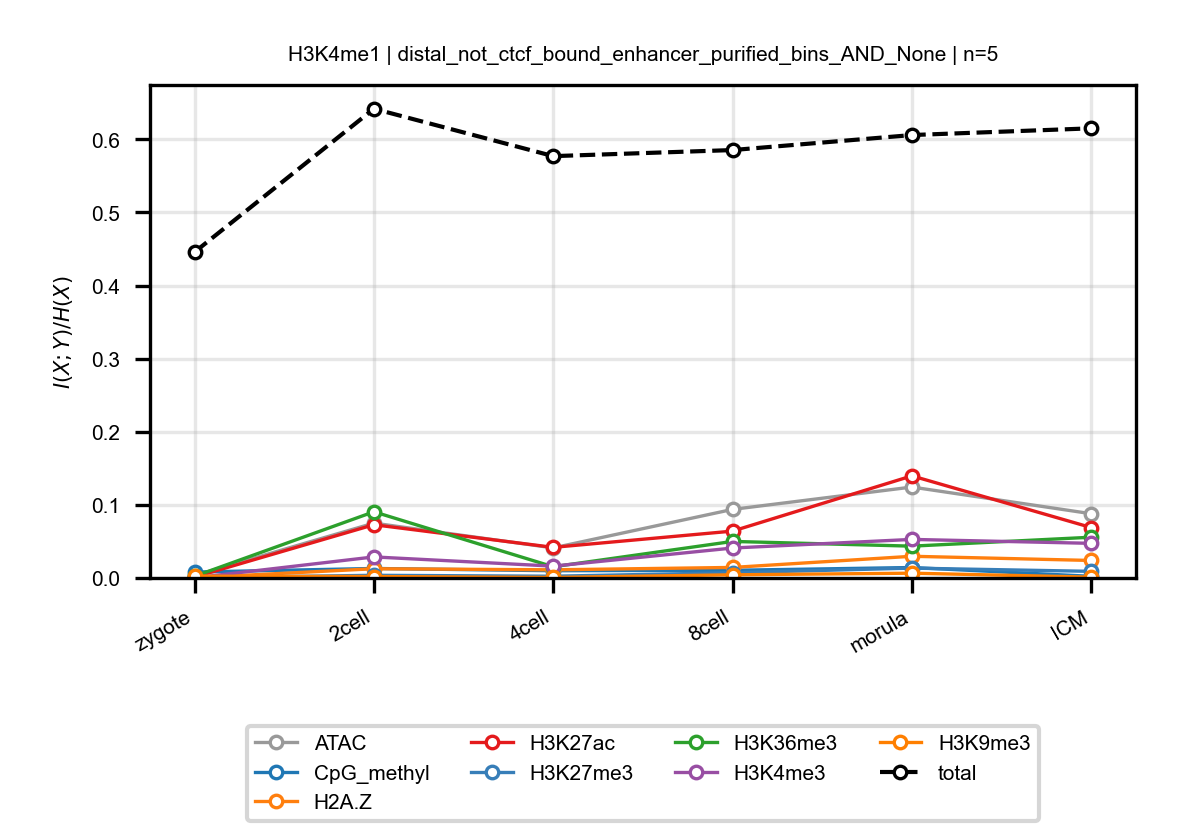

The table this chart was drawn from, first rows:
anchor, target, n_bins, stage, block, normalized_mi
H3K4me1, ATAC, 5, zygote, distal_not_ctcf_bound_enhancer_purified_…, 0.003384
H3K4me1, ATAC, 5, 2cell, distal_not_ctcf_bound_enhancer_purified_…, 0.07502
H3K4me1, ATAC, 5, 4cell, distal_not_ctcf_bound_enhancer_purified_…, 0.04113
H3K4me1, ATAC, 5, 8cell, distal_not_ctcf_bound_enhancer_purified_…, 0.09382
H3K4me1, ATAC, 5, morula, distal_not_ctcf_bound_enhancer_purified_…, 0.1244
H3K4me1, ATAC, 5, ICM, distal_not_ctcf_bound_enhancer_purified_…, 0.08788
H3K4me1, CpG_methyl, 5, zygote, distal_not_ctcf_bound_enhancer_purified_…, 0.008106
H3K4me1, CpG_methyl, 5, 2cell, distal_not_ctcf_bound_enhancer_purified_…, 0.01301
H3K4me1, CpG_methyl, 5, 4cell, distal_not_ctcf_bound_enhancer_purified_…, 0.00991
H3K4me1, CpG_methyl, 5, 8cell, distal_not_ctcf_bound_enhancer_purified_…, 0.01051
H3K4me1, CpG_methyl, 5, morula, distal_not_ctcf_bound_enhancer_purified_…, 0.01429
H3K4me1, CpG_methyl, 5, ICM, distal_not_ctcf_bound_enhancer_purified_…, 0.002245
H3K4me1, H2A.Z, 5, zygote, distal_not_ctcf_bound_enhancer_purified_…, 0.0003192
H3K4me1, H2A.Z, 5, 2cell, distal_not_ctcf_bound_enhancer_purified_…, 0.01262
H3K4me1, H2A.Z, 5, 4cell, distal_not_ctcf_bound_enhancer_purified_…, 0.01116
H3K4me1, H2A.Z, 5, 8cell, distal_not_ctcf_bound_enhancer_purified_…, 0.0144
H3K4me1, H2A.Z, 5, morula, distal_not_ctcf_bound_enhancer_purified_…, 0.02968
H3K4me1, H2A.Z, 5, ICM, distal_not_ctcf_bound_enhancer_purified_…, 0.02394
H3K4me1, H3K27ac, 5, zygote, distal_not_ctcf_bound_enhancer_purified_…, 0.001276
H3K4me1, H3K27ac, 5, 2cell, distal_not_ctcf_bound_enhancer_purified_…, 0.07285
H3K4me1, H3K27ac, 5, 4cell, distal_not_ctcf_bound_enhancer_purified_…, 0.04188
H3K4me1, H3K27ac, 5, 8cell, distal_not_ctcf_bound_enhancer_purified_…, 0.06411
H3K4me1, H3K27ac, 5, morula, distal_not_ctcf_bound_enhancer_purified_…, 0.1397
H3K4me1, H3K27ac, 5, ICM, distal_not_ctcf_bound_enhancer_purified_…, 0.06896
H3K4me1, H3K27me3, 5, zygote, distal_not_ctcf_bound_enhancer_purified_…, 0.0002188
H3K4me1, H3K27me3, 5, 2cell, distal_not_ctcf_bound_enhancer_purified_…, 0.003658
H3K4me1, H3K27me3, 5, 4cell, distal_not_ctcf_bound_enhancer_purified_…, 0.002378
H3K4me1, H3K27me3, 5, 8cell, distal_not_ctcf_bound_enhancer_purified_…, 0.007184
H3K4me1, H3K27me3, 5, morula, distal_not_ctcf_bound_enhancer_purified_…, 0.01347
H3K4me1, H3K27me3, 5, ICM, distal_not_ctcf_bound_enhancer_purified_…, 0.009042
H3K4me1, H3K36me3, 5, zygote, distal_not_ctcf_bound_enhancer_purified_…, 0.002304
H3K4me1, H3K36me3, 5, 2cell, distal_not_ctcf_bound_enhancer_purified_…, 0.09054
H3K4me1, H3K36me3, 5, 4cell, distal_not_ctcf_bound_enhancer_purified_…, 0.01533
H3K4me1, H3K36me3, 5, 8cell, distal_not_ctcf_bound_enhancer_purified_…, 0.05
H3K4me1, H3K36me3, 5, morula, distal_not_ctcf_bound_enhancer_purified_…, 0.04353
H3K4me1, H3K36me3, 5, ICM, distal_not_ctcf_bound_enhancer_purified_…, 0.05576
H3K4me1, H3K4me3, 5, zygote, distal_not_ctcf_bound_enhancer_purified_…, 0.0002053
H3K4me1, H3K4me3, 5, 2cell, distal_not_ctcf_bound_enhancer_purified_…, 0.02879
H3K4me1, H3K4me3, 5, 4cell, distal_not_ctcf_bound_enhancer_purified_…, 0.01619
H3K4me1, H3K4me3, 5, 8cell, distal_not_ctcf_bound_enhancer_purified_…, 0.04097
H3K4me1, H3K4me3, 5, morula, distal_not_ctcf_bound_enhancer_purified_…, 0.05276
H3K4me1, H3K4me3, 5, ICM, distal_not_ctcf_bound_enhancer_purified_…, 0.04737
H3K4me1, H3K9me3, 5, zygote, distal_not_ctcf_bound_enhancer_purified_…, 0.002568
H3K4me1, H3K9me3, 5, 2cell, distal_not_ctcf_bound_enhancer_purified_…, 0.001971
H3K4me1, H3K9me3, 5, 4cell, distal_not_ctcf_bound_enhancer_purified_…, 0.0006903
H3K4me1, H3K9me3, 5, 8cell, distal_not_ctcf_bound_enhancer_purified_…, 0.004329
H3K4me1, H3K9me3, 5, morula, distal_not_ctcf_bound_enhancer_purified_…, 0.006545
H3K4me1, H3K9me3, 5, ICM, distal_not_ctcf_bound_enhancer_purified_…, 0.001146
H3K4me1, total, 5, zygote, distal_not_ctcf_bound_enhancer_purified_…, 0.4458
H3K4me1, total, 5, 2cell, distal_not_ctcf_bound_enhancer_purified_…, 0.6419
H3K4me1, total, 5, 4cell, distal_not_ctcf_bound_enhancer_purified_…, 0.5771
H3K4me1, total, 5, 8cell, distal_not_ctcf_bound_enhancer_purified_…, 0.5854
H3K4me1, total, 5, morula, distal_not_ctcf_bound_enhancer_purified_…, 0.6059
H3K4me1, total, 5, ICM, distal_not_ctcf_bound_enhancer_purified_…, 0.6151
